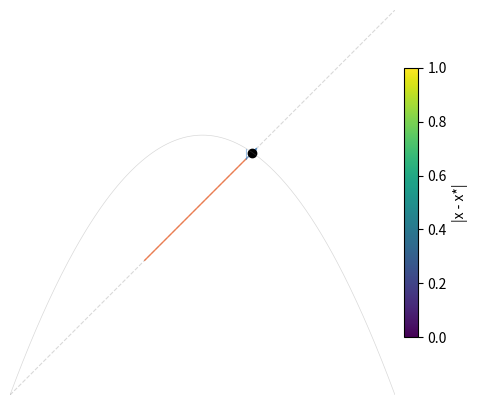

This figure's Python source: (Note: this script raises an exception after producing the figure.)
#!/usr/bin/env python3
"""Clean version: curve→asymptote transition with better framing."""

import numpy as np
import matplotlib
matplotlib.use('Agg')
import matplotlib.pyplot as plt

r = 2.7
f = lambda x: r * x * (1 - x)
x_star = 1 - 1/r
eigenvalue = abs(r * (1 - 2*x_star))

# Trace orbit with more detail
x0 = 0.35
N = 100
xs = [x0]
for i in range(N):
    xs.append(f(xs[-1]))
xs = np.array(xs)

# Local contraction rate at each step
rates = []
for i in range(len(xs)-1):
    fp = r * (1 - 2*xs[i])
    rates.append(np.log(max(abs(fp), 1e-10)))
rates = np.array(rates)

fig, ax = plt.subplots(figsize=(6, 5))

# Cobweb with color = |x - x_star| (distance to fixed point)
distances = np.abs(xs[:-1] - x_star)
colors = distances / distances.max()

for i in range(len(distances)):
    alpha = 0.7 + 0.3 * colors[i]
    ax.plot([xs[i], xs[i+1]], [xs[i], xs[i+1]],
            color=(0.2 + 0.8 * colors[i], 0.5, 0.8 - 0.5 * colors[i]),
            alpha=alpha, lw=1.0)
    # Vertical segment
    if i < len(distances)-1:
        valpha = 0.5 * alpha
        ax.plot([xs[i+1], xs[i+1]], [xs[i+1], xs[i+2]],
                color=(0.2 + 0.8 * colors[i+1], 0.5, 0.8 - 0.5 * colors[i+1]),
                alpha=valpha, lw=0.8)

# Diagonal
ax.axline((0,0), slope=1, color='gray', lw=0.8, alpha=0.3, ls='--')

# Fixed point marker
ax.plot(x_star, x_star, 'ko', markersize=6)

# f(x) curve (faint)
xx = np.linspace(0, 1, 300)
ax.plot(xx, r*xx*(1-xx), color='gray', lw=0.5, alpha=0.3)

ax.set_xlim(0, 1)
ax.set_ylim(0, 1)
ax.set_aspect('equal')
ax.spines[:].set_visible(False)
ax.set_xticks([])
ax.set_yticks([])

# Colorbar
sm = plt.cm.ScalarMappable(cmap='viridis')
sm.set_array([])
plt.colorbar(sm, ax=ax, label='|x - x*|', shrink=0.7, pad=0.02)

plt.savefig('/home/sprite/slop-salon-vita/assets/curve-asymptote.png', dpi=150, bbox_inches='tight')
plt.close()

print(f"r={r}, x*={x_star:.4f}, |f'(x*)|={eigenvalue:.4f}")
print(f"Saved curve-asymptote.png")
